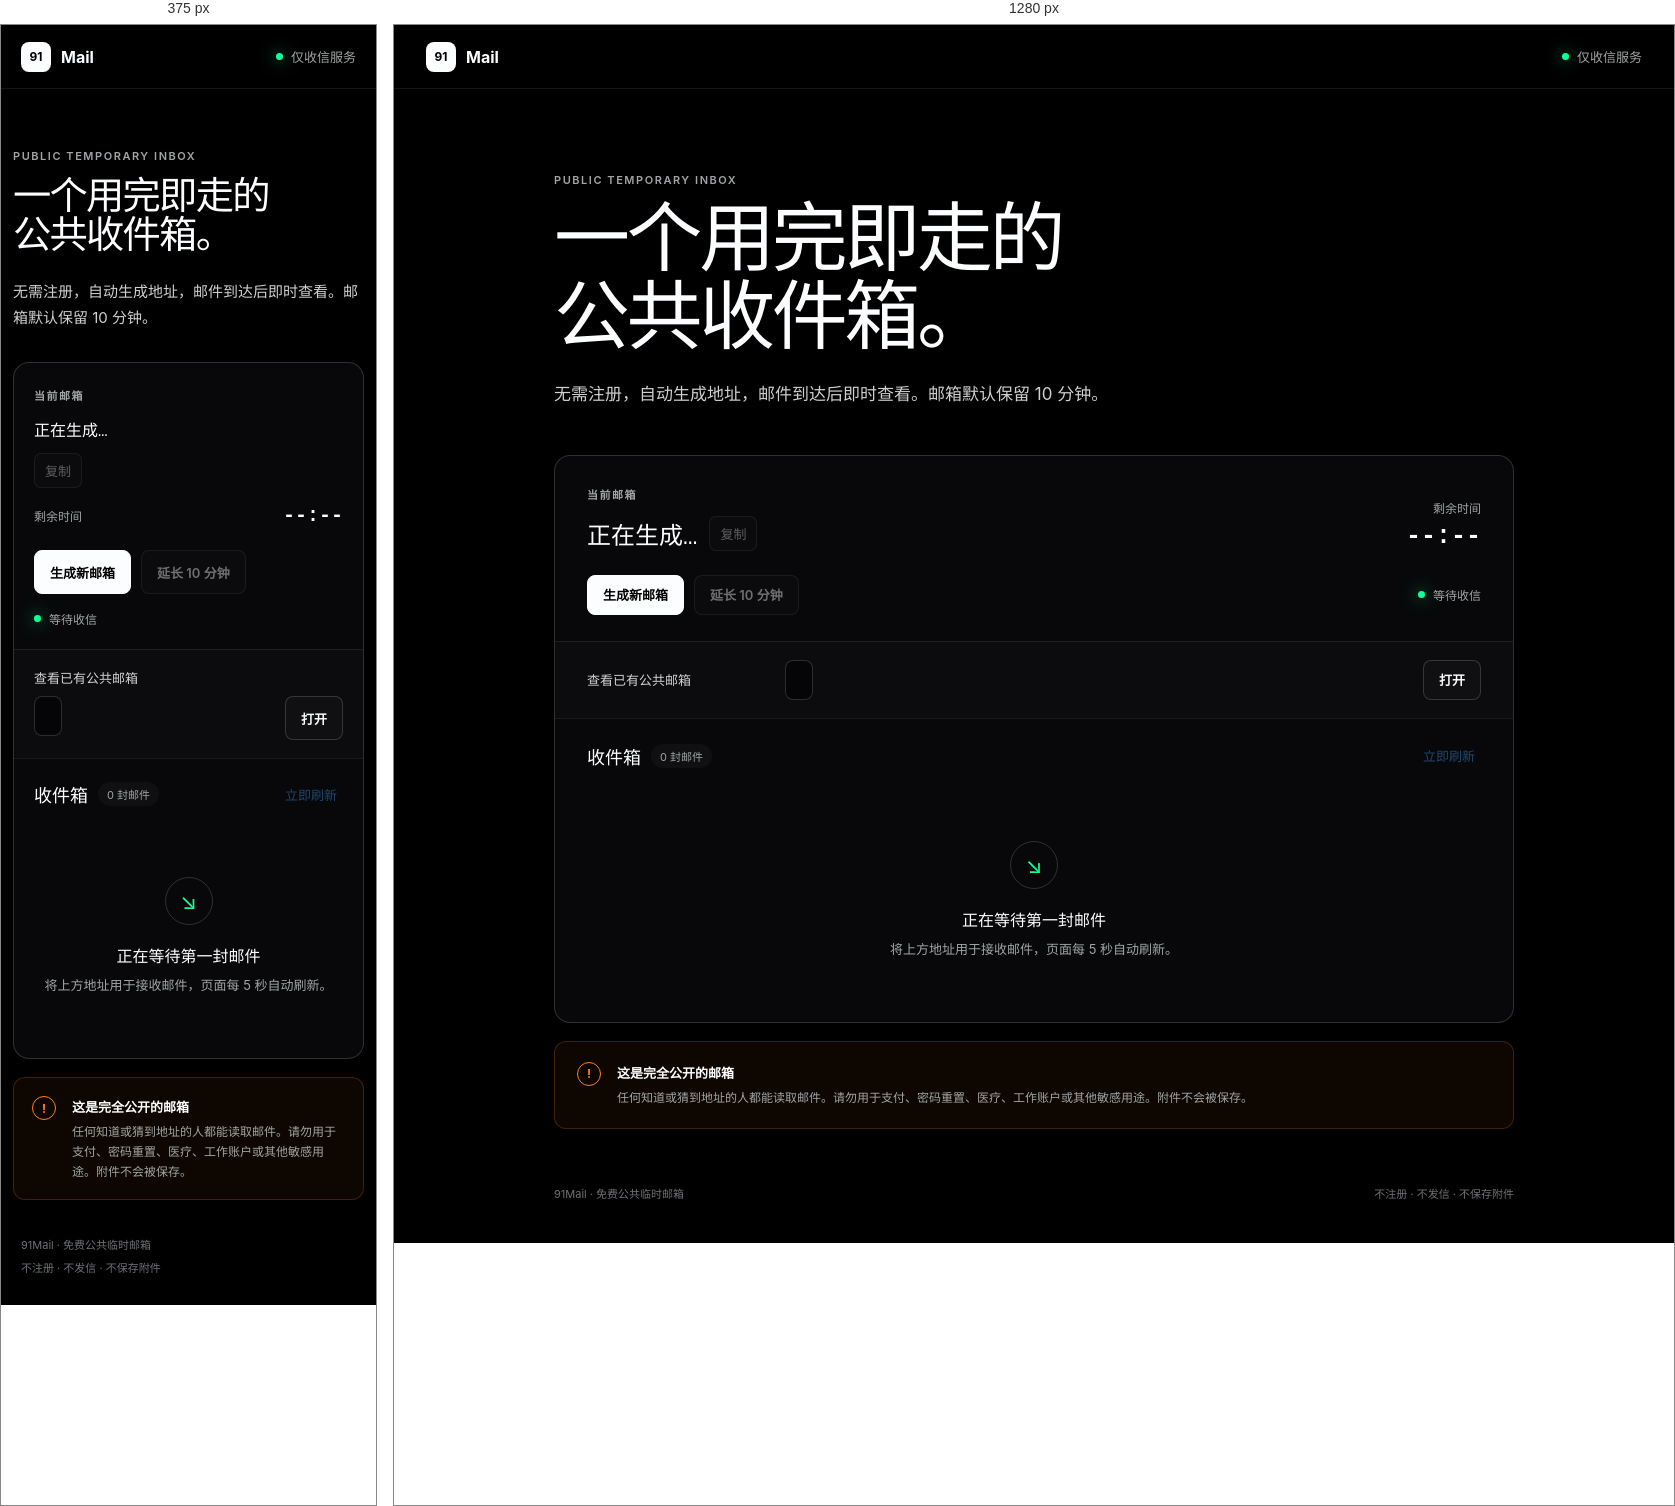
Rendered at 375 px and 1280 px, left to right.

<!-- file: index.html -->
<!doctype html>
<html lang="zh-CN">
  <head>
    <meta charset="UTF-8" />
    <meta name="viewport" content="width=device-width, initial-scale=1.0" />
    <meta name="robots" content="noindex,nofollow,noarchive" />
    <meta name="description" content="91Mail 免费公共临时邮箱，仅用于接收非敏感邮件。" />
    <title>91Mail · 公共临时邮箱</title>
    <link rel="stylesheet" href="/styles.css" />
  </head>
  <body>
    <div class="ambient ambient-blue" aria-hidden="true"></div>
    <div class="ambient ambient-green" aria-hidden="true"></div>

    <header class="topbar">
      <a class="brand" href="/" aria-label="91Mail 首页">
        <span class="brand-mark">91</span>
        <span>Mail</span>
      </a>
      <div class="system-status"><span class="status-dot"></span>仅收信服务</div>
    </header>

    <main class="shell">
      <section class="intro" aria-labelledby="page-title">
        <p class="eyebrow">PUBLIC TEMPORARY INBOX</p>
        <h1 id="page-title">一个用完即走的<br />公共收件箱。</h1>
        <p class="intro-copy">无需注册，自动生成地址，邮件到达后即时查看。邮箱默认保留 10 分钟。</p>
      </section>

      <section class="inbox-card" aria-live="polite">
        <div class="card-head">
          <div>
            <p class="section-label">当前邮箱</p>
            <div class="address-line">
              <code id="address" class="address">正在生成…</code>
              <button id="copy-address" class="icon-button" type="button" disabled>复制</button>
            </div>
          </div>
          <div class="timer-block">
            <span class="timer-label">剩余时间</span>
            <strong id="countdown" class="timer">--:--</strong>
          </div>
        </div>

        <div class="actions">
          <button id="new-mailbox" class="button button-primary" type="button">生成新邮箱</button>
          <button id="extend-mailbox" class="button button-secondary" type="button" disabled>延长 10 分钟</button>
          <span id="sync-status" class="sync-status"><span class="sync-dot"></span>等待收信</span>
        </div>

        <div class="lookup-row">
          <label for="lookup">查看已有公共邮箱</label>
          <div class="lookup-control">
            <input id="lookup" type="text" inputmode="email" autocomplete="off" placeholder="输入完整地址或邮箱前缀" />
            <button id="lookup-button" class="button button-ghost" type="button">打开</button>
          </div>
        </div>

        <div class="message-panel">
          <div class="message-head">
            <div>
              <h2>收件箱</h2>
              <span id="message-count" class="count-pill">0 封邮件</span>
            </div>
            <button id="refresh" class="text-button" type="button" disabled>立即刷新</button>
          </div>

          <div id="notice" class="notice" hidden></div>
          <div id="empty-state" class="empty-state">
            <div class="empty-glyph" aria-hidden="true">↘</div>
            <h3>正在等待第一封邮件</h3>
            <p>将上方地址用于接收邮件，页面每 5 秒自动刷新。</p>
          </div>
          <div id="message-list" class="message-list" hidden></div>
        </div>
      </section>

      <aside class="public-warning">
        <span class="warning-icon">!</span>
        <div>
          <strong>这是完全公开的邮箱</strong>
          <p>任何知道或猜到地址的人都能读取邮件。请勿用于支付、密码重置、医疗、工作账户或其他敏感用途。附件不会被保存。</p>
        </div>
      </aside>
    </main>

    <footer>
      <span>91Mail · 免费公共临时邮箱</span>
      <span>不注册 · 不发信 · 不保存附件</span>
    </footer>

    <dialog id="message-dialog" class="message-dialog">
      <div class="dialog-shell">
        <div class="dialog-head">
          <div>
            <span class="section-label">邮件详情</span>
            <h2 id="dialog-subject">邮件主题</h2>
          </div>
          <button id="close-dialog" class="icon-button" type="button" aria-label="关闭邮件">关闭</button>
        </div>
        <dl class="mail-meta">
          <div><dt>发件人</dt><dd id="dialog-sender"></dd></div>
          <div><dt>收到时间</dt><dd id="dialog-time"></dd></div>
        </dl>
        <div id="code-card" class="code-card" hidden>
          <span>识别到的验证码</span>
          <div><code id="dialog-code"></code><button id="copy-code" type="button">复制</button></div>
        </div>
        <pre id="dialog-body" class="mail-body"></pre>
      </div>
    </dialog>

    <script type="module" src="/app.js"></script>
  </body>
</html>


/* @media block from styles.css */
@media (max-width: 680px) {
  .topbar { padding: 0 20px; }
  .shell { width: min(100% - 24px, 960px); padding: 60px 0 36px; }
  .intro { margin-bottom: 32px; }
  .intro h1 { font-size: clamp(36px, 10.2vw, 44px); }
  .intro-copy { font-size: 15px; }
  .card-head { align-items: stretch; flex-direction: column; gap: 16px; padding: 24px 20px 20px; }
  .address-line { align-items: flex-start; flex-direction: column; }
  .address { max-width: 100%; font-size: 16px; }
  .timer-block { display: flex; align-items: baseline; justify-content: space-between; text-align: left; }
  .timer { font-size: 20px; }
  .actions { flex-wrap: wrap; padding: 0 20px 22px; }
  .button { min-height: 44px; }
  .sync-status { width: 100%; margin: 6px 0 0; }
  .lookup-row { grid-template-columns: 1fr; gap: 9px; padding: 18px 20px; }
  .message-head { padding: 22px 20px 16px; }
  .message-item { grid-template-columns: 1fr auto; gap: 7px; padding: 16px 20px; }
  .message-subject { grid-column: 1 / -1; grid-row: 2; padding: 0; color: var(--muted); }
  .message-time { grid-column: 2; grid-row: 1; }
  .notice { margin-right: 20px; margin-left: 20px; }
  .public-warning { padding: 18px; }
  footer { flex-direction: column; gap: 7px; width: calc(100% - 40px); padding-bottom: 30px; }
  .dialog-shell { padding: 20px; }
}